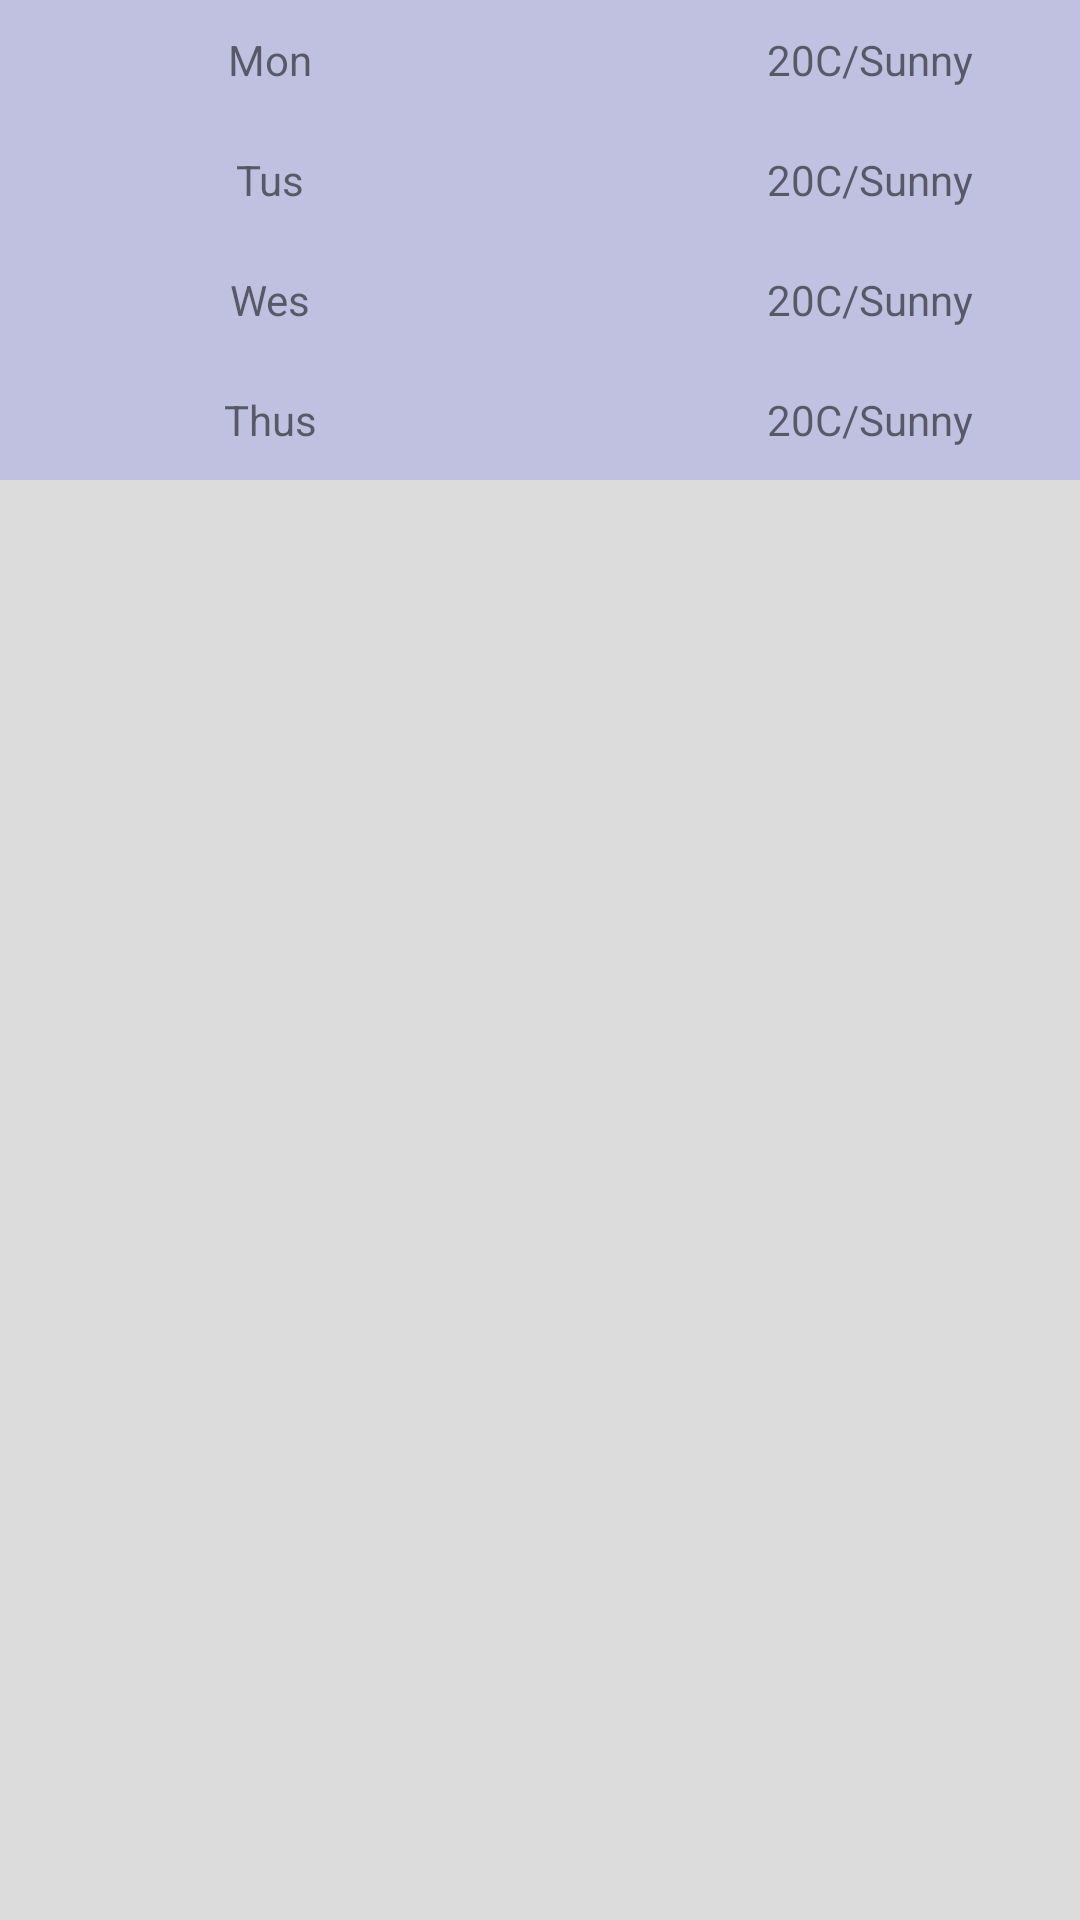

This screen was rendered from an Android layout file. Write that file and the resources it references.
<!-- AndroidManifest.xml: application theme Theme.USTHWeather -->
<!-- res/layout/fragment_forecast.xml -->
<?xml version="1.0" encoding="utf-8"?>
<ScrollView xmlns:android="http://schemas.android.com/apk/res/android"
    xmlns:tools="http://schemas.android.com/tools"
    android:layout_width="match_parent"
    android:layout_height="match_parent"
    android:background="#20000F00">

    <LinearLayout
        android:layout_width="match_parent"
        android:layout_height="wrap_content"
        android:background="#200000FF"
        android:orientation="vertical"
        tools:context=".ForecastFragment">
        <LinearLayout
            android:layout_width="match_parent"
            android:layout_height="wrap_content"
            android:orientation="horizontal"
            android:layout_marginLeft="40dp">

            <TextView
                android:layout_width="100dp"
                android:layout_height="40dp"
                android:gravity="center"
                android:text="Mon" />
            <ImageView
                android:layout_width="100dp"
                android:layout_height="40dp"
                android:gravity="center"
                android:src="@drawable/weather"/>

            <TextView
                android:layout_width="100dp"
                android:layout_height="40dp"
                android:gravity="center"
                android:text="20C/Sunny" />

        </LinearLayout>
        <LinearLayout
            android:layout_width="match_parent"
            android:layout_height="wrap_content"
            android:orientation="horizontal"
            android:layout_marginLeft="40dp">

            <TextView
                android:layout_width="100dp"
                android:layout_height="40dp"
                android:gravity="center"
                android:text="Tus" />
            <ImageView
                android:layout_width="100dp"
                android:layout_height="40dp"
                android:gravity="center"
                android:src="@drawable/weather"/>

            <TextView
                android:layout_width="100dp"
                android:layout_height="40dp"
                android:gravity="center"
                android:text="20C/Sunny" />

        </LinearLayout>
        <LinearLayout
            android:layout_width="match_parent"
            android:layout_height="wrap_content"
            android:orientation="horizontal"
            android:layout_marginLeft="40dp">

            <TextView
                android:layout_width="100dp"
                android:layout_height="40dp"
                android:gravity="center"
                android:text="Wes" />
            <ImageView
                android:layout_width="100dp"
                android:layout_height="40dp"
                android:gravity="center"
                android:src="@drawable/weather"/>

            <TextView
                android:layout_width="100dp"
                android:layout_height="40dp"
                android:gravity="center"
                android:text="20C/Sunny" />

        </LinearLayout>
        <LinearLayout
            android:layout_width="match_parent"
            android:layout_height="wrap_content"
            android:orientation="horizontal"
            android:layout_marginLeft="40dp">

            <TextView
                android:layout_width="100dp"
                android:layout_height="40dp"
                android:gravity="center"
                android:text="Thus" />
            <ImageView
                android:layout_width="100dp"
                android:layout_height="40dp"
                android:gravity="center"
                android:src="@drawable/weather"/>

            <TextView
                android:layout_width="100dp"
                android:layout_height="40dp"
                android:gravity="center"
                android:text="20C/Sunny" />

        </LinearLayout>
    </LinearLayout>
</ScrollView>
<!-- resources referenced by this layout -->
<resources>
  <style name="Theme.USTHWeather" parent="Theme.AppCompat.Light.NoActionBar">
          
          <item name="colorPrimary">@color/purple_500</item>
          <item name="colorPrimaryVariant">@color/purple_700</item>
          <item name="colorOnPrimary">@color/white</item>
          
          <item name="colorSecondary">@color/teal_200</item>
          <item name="colorSecondaryVariant">@color/teal_700</item>
          <item name="colorOnSecondary">@color/black</item>
          
          <item name="android:statusBarColor" tools:targetApi="l">?attr/colorPrimaryVariant</item>
          
      </style>
  <!-- not gathered from this repository: default colours our renderer supplied (Android Studio template values) -->
  <color name="purple_500">#FF6200EE</color>
  <color name="purple_700">#FF3700B3</color>
  <color name="teal_200">#FF03DAC5</color>
  <color name="teal_700">#FF018786</color>
  <color name="black">#FF000000</color>
  <color name="white">#FFFFFFFF</color>
</resources>
